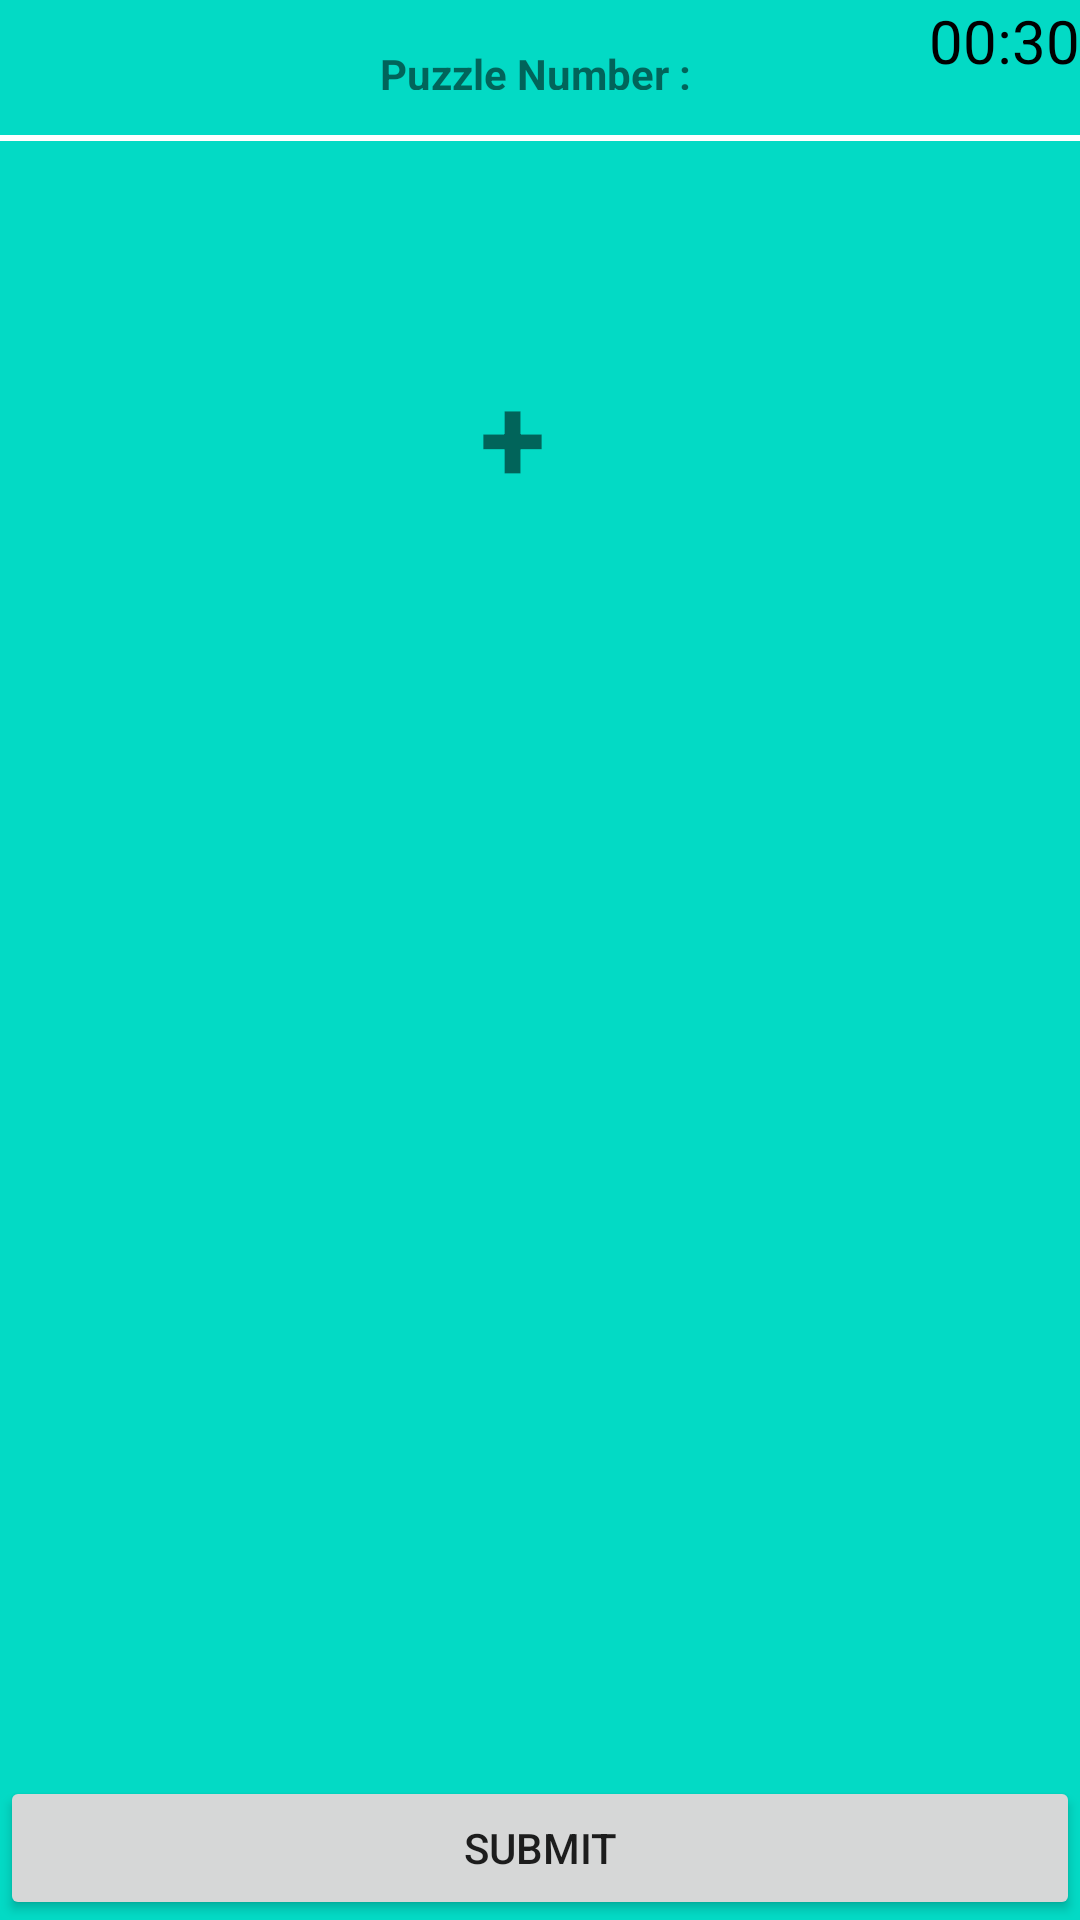

This screen was rendered from an Android layout file. Write that file and the resources it references.
<!-- AndroidManifest.xml: application theme Theme.PicWord -->
<!-- res/layout/activity_set2.xml -->
<?xml version="1.0" encoding="utf-8"?>
<RelativeLayout xmlns:android="http://schemas.android.com/apk/res/android"
    xmlns:app="http://schemas.android.com/apk/res-auto"
    xmlns:tools="http://schemas.android.com/tools"
    android:layout_width="match_parent"
    android:layout_height="match_parent"
    android:layout_gravity="center_horizontal"
    tools:context=".Set2Activity"
    android:background="@color/teal_200">

    <TextView
        android:id="@+id/text_view_countdown"
        android:layout_width="wrap_content"
        android:layout_height="wrap_content"
        android:textSize="20sp"
        android:textColor="@android:color/black"
        android:text="00:30"
        android:layout_alignParentEnd="true"/>

    <LinearLayout
        android:id="@+id/gridLayout"
        android:orientation="vertical"
        android:layout_gravity="center_horizontal"
        android:layout_alignParentTop="true"
        android:layout_width="match_parent"
        android:layout_height="wrap_content"
        android:layout_above="@+id/btnSubmit">

        <TextView
            android:id="@+id/puzzleNumber"
            android:layout_width="match_parent"
            android:layout_height="25dp"
            android:gravity="center_horizontal"
            android:layout_above="@+id/gridLayout"
            android:layout_alignParentTop="true"
            android:text="Puzzle Number : "
            android:padding="5dp"
            android:layout_margin="10dp"
            android:textStyle="bold"/>


        <RelativeLayout
            android:id="@+id/imagesLL"
            android:layout_width="match_parent"
            android:layout_height="200dp"
            android:orientation="horizontal">

            <ImageView
                android:background="@color/white"
                android:id="@+id/imgLogo"
                android:layout_width="200dp"
                android:layout_height="wrap_content"
                android:layout_alignParentLeft="true"
                android:layout_gravity="left"
                android:padding="1dp"/>

            <TextView
                android:id="@+id/plusLogo"
                android:layout_width="40dp"
                android:layout_height="wrap_content"
                android:layout_centerInParent="true"
                android:layout_gravity="center"
                android:text="+"
                android:textSize="40dp"
                android:textStyle="bold" />


            <ImageView
                android:id="@+id/imgLogo2"
                android:layout_width="200dp"
                android:layout_height="wrap_content"
                android:layout_alignParentRight="true"
                android:layout_gravity="right"
                android:background="@color/white"
                android:padding="1dp"/>

        </RelativeLayout>

        <GridView
            android:id="@+id/gridViewAnswer"
            android:layout_margin="20dp"
            android:padding="4dp"
            android:horizontalSpacing="4dp"
            android:verticalSpacing="4dp"
            android:numColumns="auto_fit"
            android:scrollbars="none"
            android:stretchMode="columnWidth"
            android:columnWidth="40dp"
            android:layout_width="match_parent"
            android:layout_height="wrap_content"/>

        <GridView
            android:id="@+id/gridViewSuggest"
            android:layout_margin="20dp"
            android:padding="4dp"
            android:horizontalSpacing="4dp"
            android:verticalSpacing="4dp"
            android:numColumns="auto_fit"
            android:scrollbars="none"
            android:stretchMode="columnWidth"
            android:columnWidth="40dp"
            android:layout_width="match_parent"
            android:layout_height="wrap_content"/>

    </LinearLayout>

    <Button
        android:id="@+id/btnSubmit"
        android:text="Submit"
        android:layout_alignParentBottom="true"
        android:layout_width="match_parent"
        android:layout_height="wrap_content" />

</RelativeLayout>
<!-- resources referenced by this layout -->
<resources>
  <style name="Theme.PicWord" parent="Theme.MaterialComponents.Light.NoActionBar">
          
          <item name="colorPrimary">@color/purple_500</item>
          <item name="colorPrimaryVariant">@color/purple_700</item>
          <item name="colorOnPrimary">@color/white</item>
          
          <item name="colorSecondary">@color/teal_200</item>
          <item name="colorSecondaryVariant">@color/teal_700</item>
          <item name="colorOnSecondary">@color/black</item>
          
          <item name="android:statusBarColor" tools:targetApi="21">?attr/colorPrimaryVariant</item>
          
      </style>
  <!-- not gathered from this repository: default colours our renderer supplied (Android Studio template values) -->
  <color name="purple_500">#FF6200EE</color>
  <color name="purple_700">#FF3700B3</color>
  <color name="teal_200">#FF03DAC5</color>
  <color name="teal_700">#FF018786</color>
  <color name="black">#FF000000</color>
  <color name="white">#FFFFFFFF</color>
</resources>
